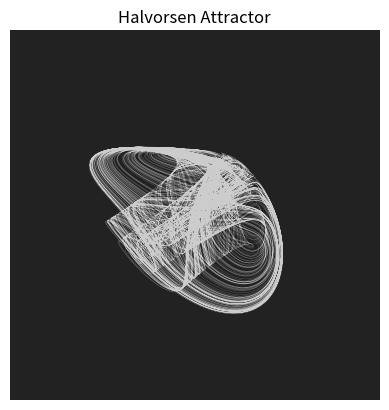

The matplotlib source for this figure:
import numpy as np
import matplotlib.pyplot as plt

steps = 100000
dt = 0.005
a = 1.4
x = 0.1
y = 0
z = 0

points_x = [x]
points_y = [y]
points_z = [z]

for _ in range(steps):
    dx = -a * x - 4 * y - 4 * z - y * y
    dy = -a * y - 4 * z - 4 * x - z * z
    dz = -a * z - 4 * x - 4 * y - x * x
    x += dx * dt
    y += dy * dt
    z += dz * dt
    points_x.append(x)
    points_y.append(y)
    points_z.append(z)
    print(str(x) + " " + str(y) + " " + str(z))

fig = plt.figure()
ax = fig.add_subplot(111, projection='3d')
ax._axis3don = False
ax.set_facecolor('#222222')
plt.title('Halvorsen Attractor')
ax.plot(points_x,points_y,points_z,color='#cccccc',linewidth=0.1)
plt.show()